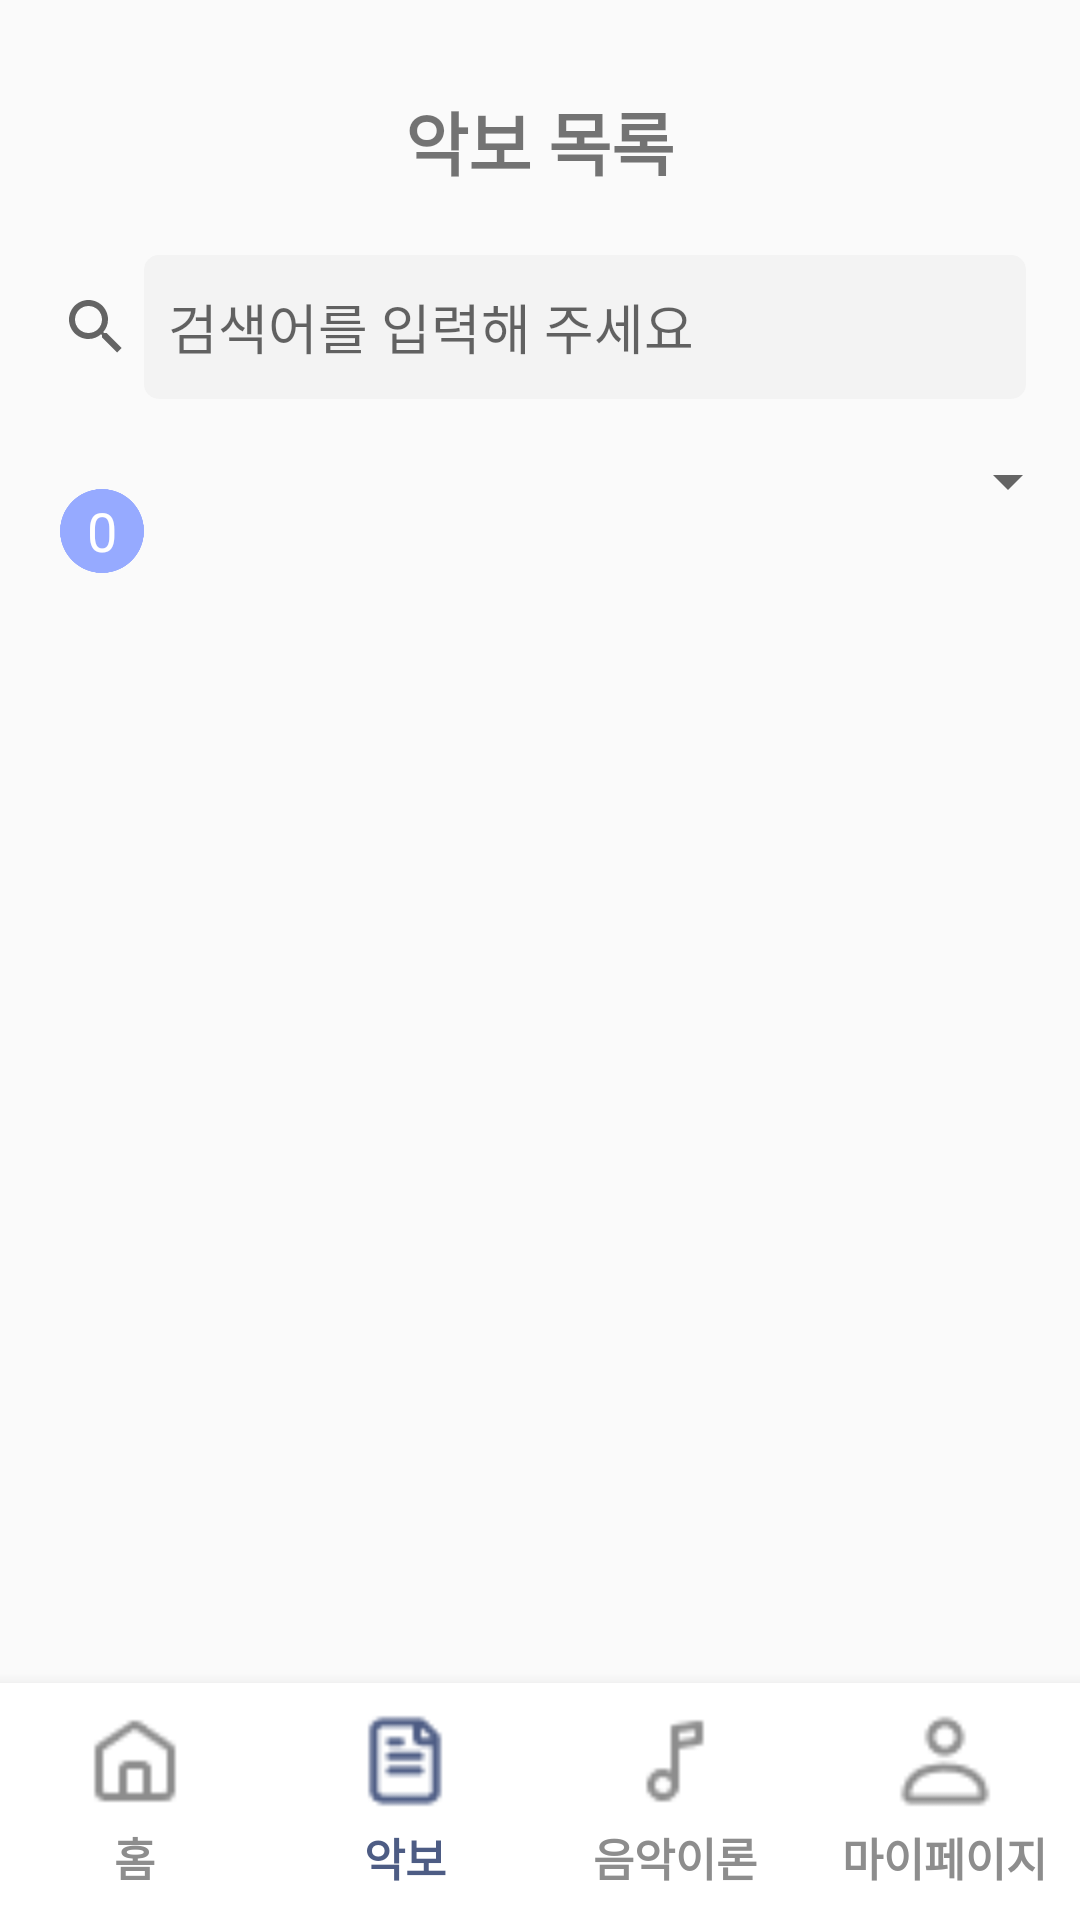

Write the Android layout XML for this screen, with the resource values it uses.
<!-- AndroidManifest.xml: application theme Theme.LENTO -->
<!-- res/layout/activity_scorelist.xml -->
<?xml version="1.0" encoding="utf-8"?>
<RelativeLayout xmlns:android="http://schemas.android.com/apk/res/android"
    xmlns:app="http://schemas.android.com/apk/res-auto"
    android:layout_width="match_parent"
    android:layout_height="match_parent"
    xmlns:tools="http://schemas.android.com/tools"
    android:orientation="vertical">
    
    <TextView
        android:id="@+id/textViewTitle"
        android:layout_width="wrap_content"
        android:layout_height="wrap_content"
        android:text="악보 목록"
        android:textSize="23dp"
        android:textStyle="bold"
        android:layout_centerHorizontal="true"
        android:layout_marginTop="30dp" />
    <ScrollView
        android:layout_width="match_parent"
        android:layout_height="match_parent">

        <LinearLayout
            android:layout_width="match_parent"
            android:layout_height="match_parent"
            android:orientation="vertical"
            android:layout_marginTop="60dp">
    <androidx.appcompat.widget.SearchView
        android:id="@+id/search_view"
        android:layout_width="match_parent"
        android:layout_height="wrap_content"
        android:layout_marginTop="25dp"
        app:queryBackground="@drawable/search"
        android:paddingStart="0dp"
        android:paddingEnd="10dp"
        app:iconifiedByDefault="false"
        app:queryHint="검색어를 입력해 주세요"
        />
    <RelativeLayout
        android:layout_width="wrap_content"
        android:layout_height="wrap_content"
        android:layout_marginStart="20dp"
        android:layout_marginTop="20dp">
        <RelativeLayout
            android:layout_width="wrap_content"
            android:layout_height="wrap_content"
            android:layout_marginTop="10dp">

        <ImageView
            android:layout_width="28dp"
            android:layout_height="28dp"
            android:src="@drawable/score_num1"
            />

            <TextView
                android:id="@+id/textViewSheetMusicCount"
                android:layout_width="wrap_content"
                android:layout_height="wrap_content"
                android:layout_centerInParent="true"
                android:text="0"
                android:textColor="@android:color/white"
                android:textSize="18sp" />
        </RelativeLayout>
        <RelativeLayout
            android:layout_width="wrap_content"
            android:layout_height="wrap_content"
            android:layout_marginTop="-5dp">
            <Spinner
                android:id="@+id/SearchSort"
                android:layout_width="210dp"
                android:layout_height="wrap_content"
                android:layout_marginStart="230dp" />
        </RelativeLayout>
    </RelativeLayout>
    <androidx.recyclerview.widget.RecyclerView
        android:layout_marginTop="20dp"
        android:paddingHorizontal="10dp"
        android:clipToPadding="true"
        android:layout_width="match_parent"
        android:layout_height="match_parent"
        android:id="@+id/recyclerGridView"
        tools:listitem="@layout/item_score"
        app:layoutManager="androidx.recyclerview.widget.GridLayoutManager"
        android:layout_marginLeft="20dp"
        android:layout_marginRight="20dp"/>
        </LinearLayout>
    </ScrollView>
    
    <include
        android:id="@+id/bottom_score"
        layout="@layout/bottom_score"
        android:layout_width="match_parent"
        android:layout_height="wrap_content"
        android:layout_marginBottom="0dp"
        android:layout_alignParentBottom="true" />


</RelativeLayout>
<!-- res/layout/item_score.xml (included above) -->
<?xml version="1.0" encoding="utf-8"?>
<LinearLayout xmlns:android="http://schemas.android.com/apk/res/android"
    android:layout_width="wrap_content"
    android:layout_height="wrap_content"
    android:orientation="vertical">

    <ImageView
        android:id="@+id/sheet_image"
        android:layout_width="100dp"
        android:layout_height="140dp"
        android:scaleType="centerCrop" />

    <TextView
        android:layout_marginTop="2dp"
        android:id="@+id/sheet_title"
        android:layout_width="wrap_content"
        android:layout_height="wrap_content"
        android:textSize="22dp"
        android:fontFamily="@font/suite_semibold"
        android:textColor="#3E3E3E"/>

    <TextView
        android:id="@+id/sheet_composer"
        android:layout_width="wrap_content"
        android:layout_height="wrap_content"
        android:textColor="#868686"
        android:fontFamily="@font/suite_regular"
        android:textSize="18dp" />
</LinearLayout>
<!-- res/layout/bottom_score.xml (included above) -->
<?xml version="1.0" encoding="utf-8"?>
<LinearLayout xmlns:android="http://schemas.android.com/apk/res/android"
    xmlns:app="http://schemas.android.com/apk/res-auto"
    xmlns:tools="http://schemas.android.com/tools"
    android:layout_width="match_parent"
    android:layout_height="match_parent"
    android:background="@color/white"
    android:elevation="8dp">

    <LinearLayout
        android:layout_width="match_parent"
        android:layout_height="wrap_content"
        android:id="@+id/iconpick"
        android:orientation="horizontal"
        android:gravity="center"
        android:layout_marginTop="10dp"
        android:layout_marginBottom="10dp"
        android:backgroundTint="@color/white">

        <LinearLayout
            android:layout_width="0dp"
            android:layout_height="wrap_content"
            android:layout_weight="1"
            android:orientation="vertical"
            android:gravity="center_horizontal"
            android:onClick="onHomeClicked">

            <ImageView
                android:id="@+id/myicon"
                android:layout_width="32dp"
                android:layout_height="32dp"
                android:src="@drawable/h_home"
                android:layout_marginBottom="5dp"/>

            <TextView
                android:layout_width="wrap_content"
                android:layout_height="wrap_content"
                android:text="홈"
                android:textColor="#8D8D8D"
                android:textStyle="bold"
                android:textSize="15dp"/>

        </LinearLayout>

        <LinearLayout
            android:layout_width="0dp"
            android:layout_height="wrap_content"
            android:layout_weight="1"
            android:orientation="vertical"
            android:gravity="center_horizontal">

            <ImageView
                android:id="@+id/searchicon"
                android:layout_width="32dp"
                android:layout_height="32dp"
                android:src="@drawable/h_score_color"
                android:layout_marginBottom="5dp"/>

            <TextView
                android:layout_width="wrap_content"
                android:layout_height="wrap_content"
                android:text="악보"
                android:textColor="@color/main"
                android:textStyle="bold"
                android:textSize="15dp"/>

        </LinearLayout>



        <LinearLayout
            android:layout_width="0dp"
            android:layout_height="wrap_content"
            android:layout_weight="1"
            android:orientation="vertical"
            android:gravity="center_horizontal"
            android:onClick="onTheoryClicked">

            <ImageView
                android:layout_width="32dp"
                android:layout_height="32dp"
                android:src="@drawable/h_theory"
                android:layout_marginBottom="5dp"/>

            <TextView
                android:layout_width="wrap_content"
                android:layout_height="wrap_content"
                android:text="음악이론"
                android:textColor="#8D8D8D"
                android:textStyle="bold"
                android:textSize="15dp"/>

        </LinearLayout>
        <LinearLayout
            android:layout_width="0dp"
            android:layout_height="wrap_content"
            android:layout_weight="1"
            android:orientation="vertical"
            android:gravity="center_horizontal"
            android:onClick="onMypageClicked">

            <ImageView
                android:layout_width="32dp"
                android:layout_height="32dp"
                android:src="@drawable/h_mypage"
                android:layout_marginBottom="5dp"/>

            <TextView
                android:layout_width="wrap_content"
                android:layout_height="wrap_content"
                android:text="마이페이지"
                android:textColor="#8D8D8D"
                android:textStyle="bold"
                android:textSize="15dp"/>

        </LinearLayout>
    </LinearLayout>
</LinearLayout>
<!-- resources referenced by this layout -->
<resources>
  <color name="main">#4D5C84</color>
  <color name="white">#FFFFFFFF</color>
  <!-- drawable h_home: png bitmap (drawable, 468 bytes) -->
  <!-- drawable h_mypage: png bitmap (drawable, 564 bytes) -->
  <!-- drawable h_score_color: png bitmap (drawable, 594 bytes) -->
  <!-- drawable h_theory: png bitmap (drawable, 440 bytes) -->
  <!-- drawable score_num1: png bitmap (drawable, 3927 bytes) -->
  <!-- drawable search (drawable) -->
  <?xml version="1.0" encoding="utf-8"?>
  <shape xmlns:android="http://schemas.android.com/apk/res/android" android:shape="rectangle">
      <solid android:color="#F3F3F3"/>
      <corners android:radius="5dp"/>
  </shape>
  <style name="Theme.LENTO" parent="Theme.AppCompat.DayNight.DarkActionBar">
          <item name="windowNoTitle">true</item>
          
          <item name="colorPrimary">@color/purple_500</item>
          <item name="colorPrimaryVariant">@color/purple_700</item>
          <item name="colorOnPrimary">@color/white</item>
          
          <item name="colorSecondary">@color/teal_200</item>
          <item name="colorSecondaryVariant">@color/teal_700</item>
          <item name="colorOnSecondary">@color/black</item>
          
          <item name="android:statusBarColor">?attr/colorPrimaryVariant</item>
          
      </style>
  <color name="purple_500">#FF6200EE</color>
  <color name="purple_700">#FF3700B3</color>
  <color name="teal_200">#FF03DAC5</color>
  <color name="teal_700">#FF018786</color>
  <color name="black">#FF000000</color>
</resources>
